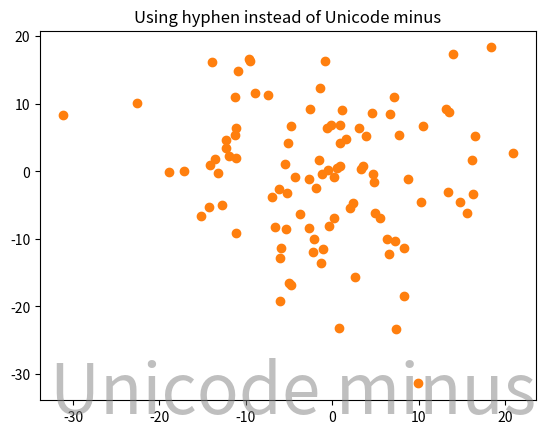

Recreate this plot in Python.
import numpy as np
import matplotlib
import matplotlib.pyplot as plt

# Fixing random state for reproducibility
np.random.seed(19680801)


matplotlib.rcParams['axes.unicode_minus'] = False
fig, ax = plt.subplots()
ax.plot(np.random.rand(20), '-o', ms=0, lw=0, alpha=0.7, mfc='orange')
ax.plot(10*np.random.randn(100), 10*np.random.randn(100), 'o')
ax.set_title('Using hyphen instead of Unicode minus')
fig.text(0.90, 0.05, 'Unicode minus',
         fontsize=50, color='gray',
         ha='right', va='bottom', alpha=0.5)

plt.show()
